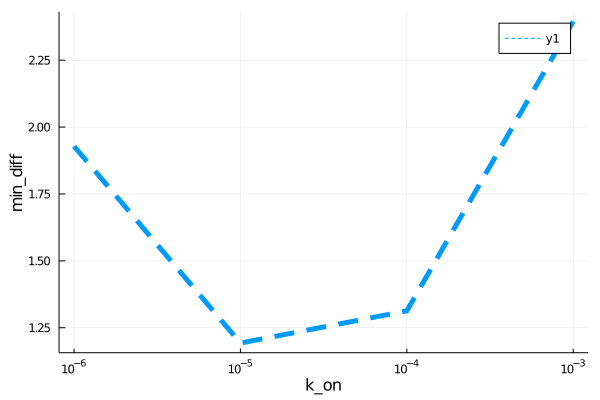

Data behind this chart, as committed beside it:
para, error
1.0e-6, 1.928
9.999999999999999e-6, 1.193
0.0001, 1.313
0.001, 2.395
